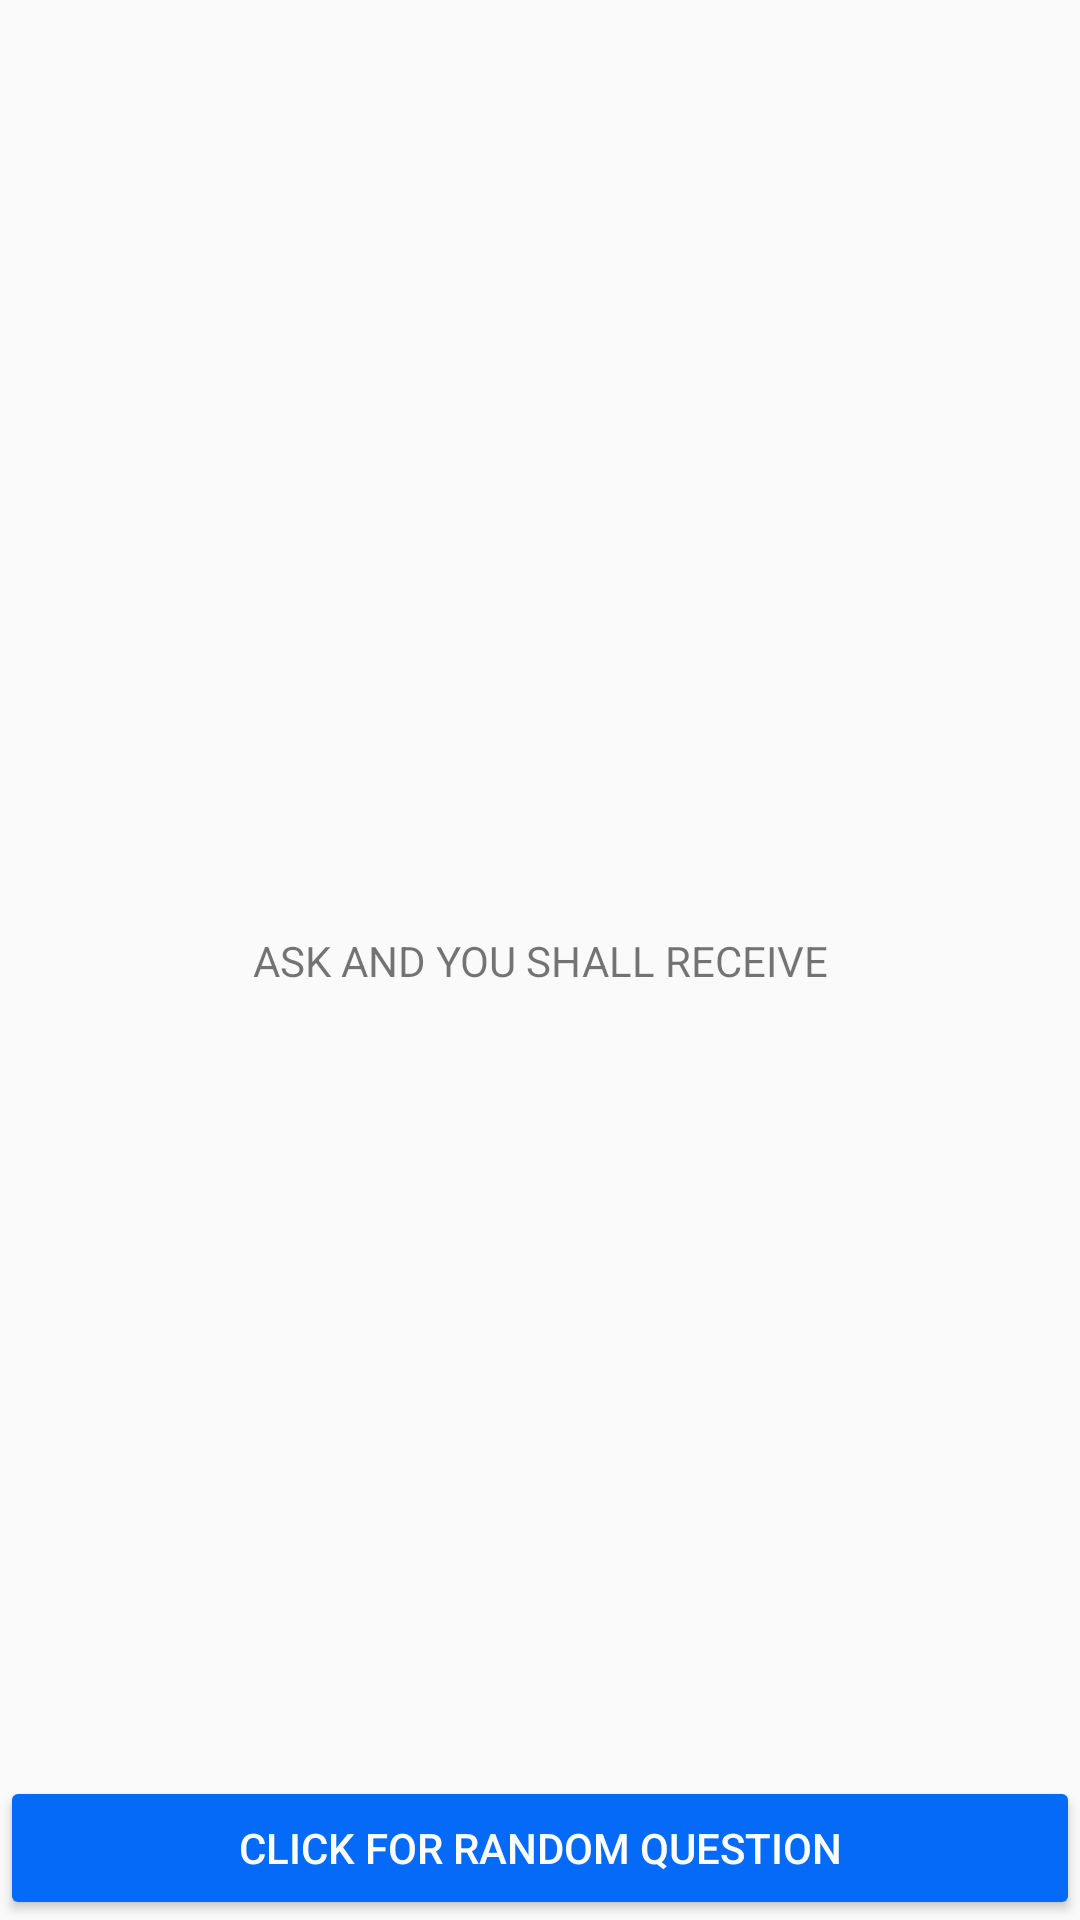

Produce the Android XML layout that renders to this screen, including the resource entries it uses.
<!-- AndroidManifest.xml: application theme AppTheme -->
<!-- res/layout/activity_main.xml -->
<?xml version="1.0" encoding="utf-8"?>
<androidx.constraintlayout.widget.ConstraintLayout
    xmlns:android="http://schemas.android.com/apk/res/android"
    xmlns:tools="http://schemas.android.com/tools"
    xmlns:app="http://schemas.android.com/apk/res-auto"
    android:layout_width="match_parent"
    android:layout_height="match_parent"
    tools:context=".MainActivity">

    <TextView
        android:id="@+id/A_M_TextView_Question"
        android:layout_width="wrap_content"
        android:layout_height="wrap_content"
        android:text="ASK AND YOU SHALL RECEIVE"
        app:layout_constraintBottom_toBottomOf="parent"
        app:layout_constraintLeft_toLeftOf="parent"
        app:layout_constraintRight_toRightOf="parent"
        app:layout_constraintTop_toTopOf="parent" />

    <Button
        android:id="@+id/a_m_button_next_question"
        android:layout_width="0dp"
        android:layout_height="wrap_content"
        android:text="Click for random Question"
        app:layout_constraintBottom_toBottomOf="parent"
        app:layout_constraintEnd_toEndOf="parent"
        app:layout_constraintStart_toStartOf="parent"
        android:backgroundTint="@color/color"
        android:textColor="@color/color2"/>

</androidx.constraintlayout.widget.ConstraintLayout>
<!-- resources referenced by this layout -->
<resources>
  <color name="color">#056AF7</color>
  <color name="color2">#FCFEFD</color>
  <style name="AppTheme" parent="Theme.AppCompat.Light.DarkActionBar">
          
          <item name="colorPrimaryDark">@color/colorPrimary2</item>
          <item name="colorPrimary">@color/colorPrimaryDark2</item>
          <item name="colorAccent">@color/colorAccent2</item>
      </style>
  <color name="colorPrimary2">#6200EE</color>
  <color name="colorPrimaryDark2">#3700B3</color>
  <color name="colorAccent2">#03DAC5</color>
</resources>
